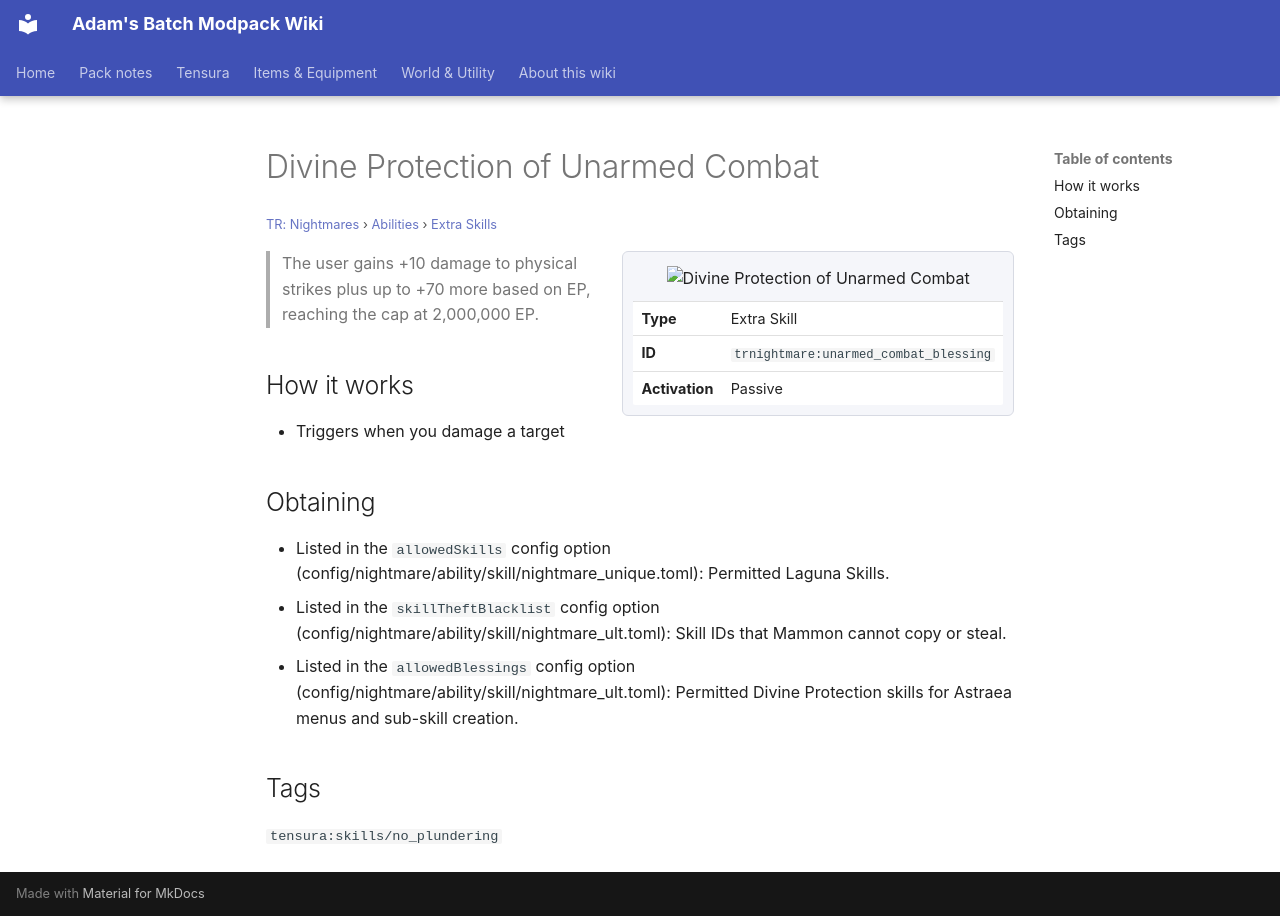

repository: Proteus-Nell/Adams-Batch-MC-Modpack-Wiki · page: tr-nightmares/abilities/extra-skills/unarmed-combat-blessing/index.html · generator: mkdocs

# Divine Protection of Unarmed Combat

<small>[TR: Nightmares](../../index.md) &rsaquo; [Abilities](../index.md) &rsaquo; [Extra Skills](index.md)</small>

<div class="infobox" markdown>

![Divine Protection of Unarmed Combat](../../../assets/icons/trnightmare/skill/unarmed_combat_blessing.png)

| | |
|---|---|
| **Type** | Extra Skill |
| **ID** | `trnightmare:unarmed_combat_blessing` |
| **Activation** | Passive |

</div>

> The user gains +10 damage to physical strikes plus up to +70 more based on EP, reaching the cap at 2,000,000 EP.

## How it works

- Triggers when you damage a target

## Obtaining

- Listed in the `allowedSkills` config option (config/nightmare/ability/skill/nightmare_unique.toml): Permitted Laguna Skills.
- Listed in the `skillTheftBlacklist` config option (config/nightmare/ability/skill/nightmare_ult.toml): Skill IDs that Mammon cannot copy or steal.
- Listed in the `allowedBlessings` config option (config/nightmare/ability/skill/nightmare_ult.toml): Permitted Divine Protection skills for Astraea menus and sub-skill creation.

## Tags

`tensura:skills/no_plundering`
